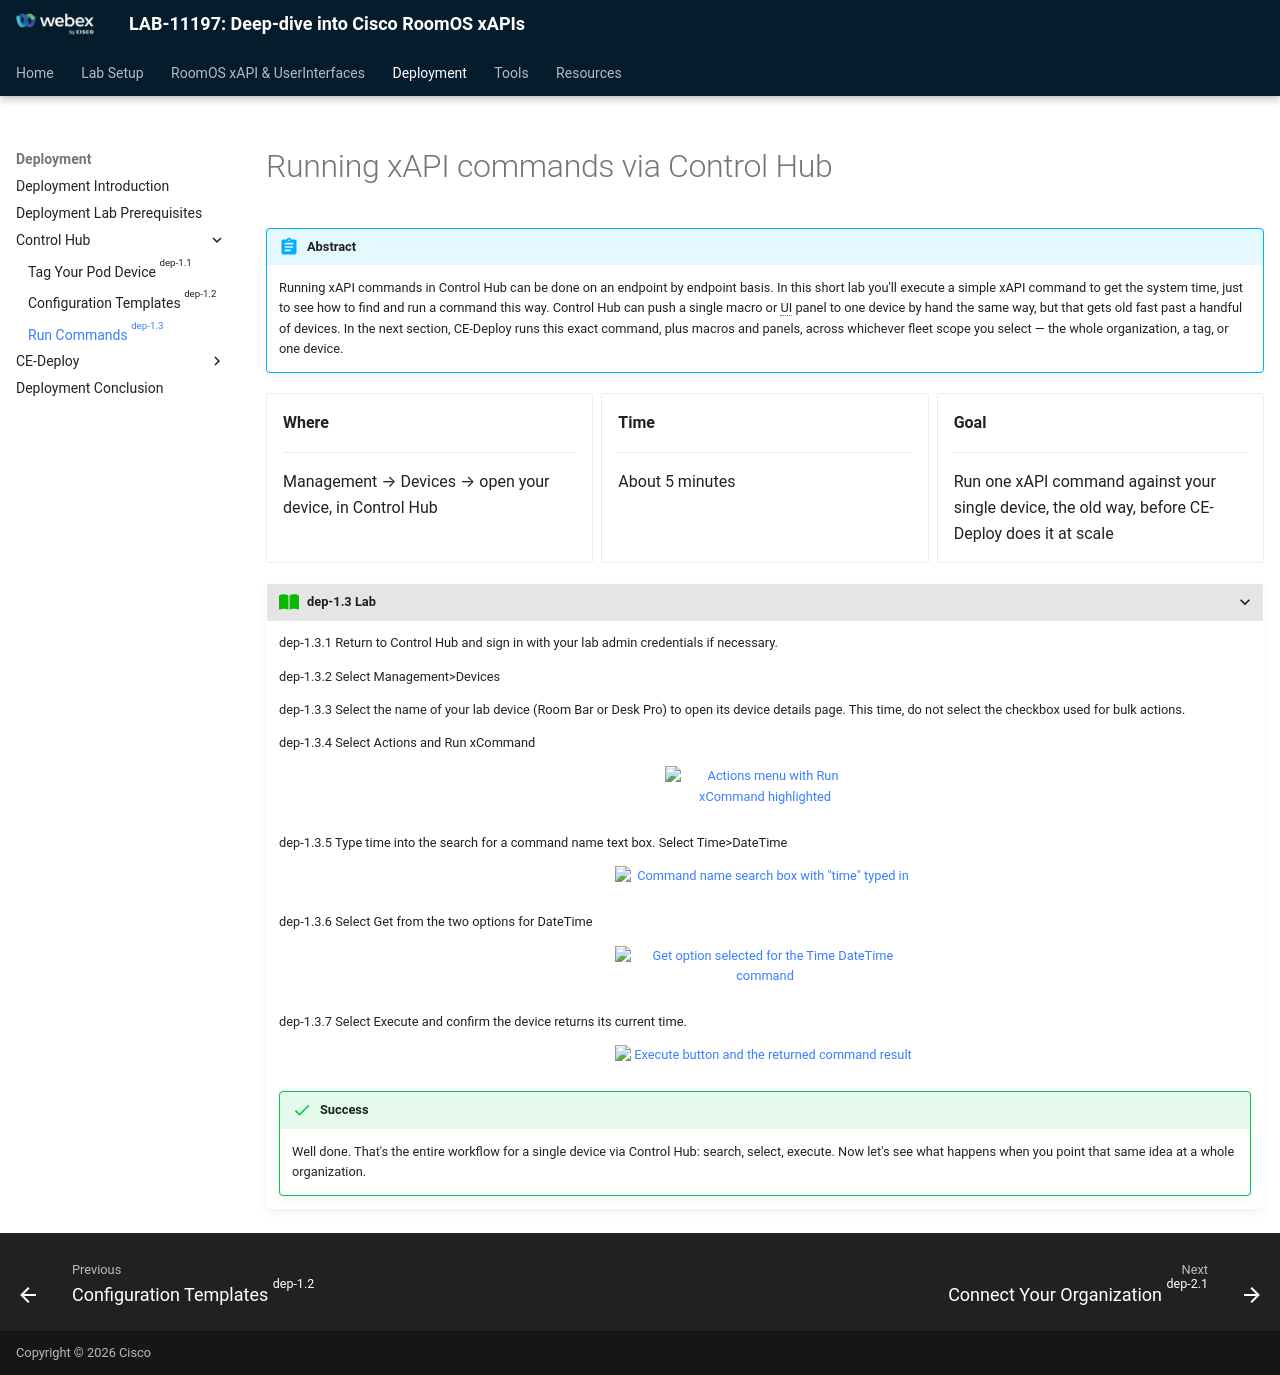

repository: WebexCC-SA/LAB-11197 · page: Main-Lab/Deployment/dep_controlHub/dep_controlHub_runCommands/index.html · generator: mkdocs

{{ config.cProps.acronyms }}
# Running xAPI commands via Control Hub

!!! abstract

    Running xAPI commands in Control Hub can be done on an endpoint by endpoint basis. In this
    short lab you'll execute a simple xAPI command to get the system time, just to see how to find
    and run a command this way. Control Hub can push a single macro or UI panel to one device by
    hand the same way, but that gets old fast past a handful of devices. In the next section,
    CE-Deploy runs this exact command, plus macros and panels, across whichever fleet scope you
    select — the whole organization, a tag, or one device.

<div class="grid cards" markdown>

-   <i class="fa-solid fa-location-dot"></i> **Where**

    ---

    Management → Devices → open your device, in Control Hub

-   <i class="fa-solid fa-clock"></i> **Time**

    ---

    About 5 minutes

-   <i class="fa-solid fa-bullseye"></i> **Goal**

    ---

    Run one xAPI command against your single device, the old way, before CE-Deploy does it at scale

</div>

???+ lesson "{{config.cProps.dep.sectionIds.cH}}.3 Lab"

    <highlight_1>{{config.cProps.dep.sectionIds.cH}}.3.1</highlight_1> Return to Control Hub and sign in with your lab admin credentials
    if necessary.

    <highlight_1>{{config.cProps.dep.sectionIds.cH}}.3.2</highlight_1> Select Management>Devices

    <highlight_1>{{config.cProps.dep.sectionIds.cH}}.3.3</highlight_1> Select the name of your lab device (Room Bar or Desk Pro) to open
    its device details page. This time, do not select the checkbox used for bulk actions.

    <highlight_1>{{config.cProps.dep.sectionIds.cH}}.3.4</highlight_1> Select Actions and Run xCommand

    <figure markdown="span">
      ![Actions menu with Run xCommand highlighted](images/4-4-4.png){ width="200" }
      <figcaption></figcaption>
    </figure>

    <highlight_1>{{config.cProps.dep.sectionIds.cH}}.3.5</highlight_1> Type time into the search for a command name text box. Select Time>DateTime

    <figure markdown="span">
      ![Command name search box with "time" typed in](images/4-4-5.png){ width="300" }
      <figcaption></figcaption>
    </figure>

    <highlight_1>{{config.cProps.dep.sectionIds.cH}}.3.6</highlight_1> Select Get from the two options for DateTime

    <figure markdown="span">
      ![Get option selected for the Time DateTime command](images/4-4-6.png){ width="300" }
      <figcaption></figcaption>
    </figure>

    <highlight_1>{{config.cProps.dep.sectionIds.cH}}.3.7</highlight_1> Select Execute and confirm the device returns its current time.

    <figure markdown="span">
      ![Execute button and the returned command result](images/4-4-7.png){ width="300" }
      <figcaption></figcaption>
    </figure>

    !!! Success

        Well done. That's the entire workflow for a single device via Control Hub: search, select,
        execute. Now let's see what happens when you point that same idea at a whole organization.
